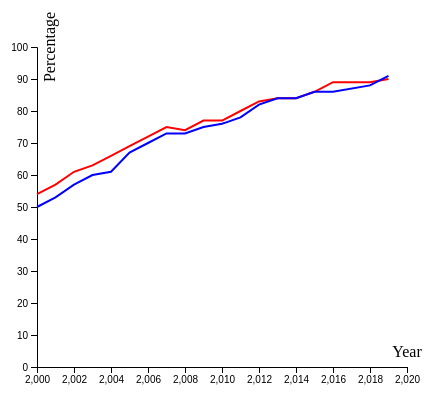
D3 v5 page, settled after 360 driven frames (6 s of simulated time); the page loaded 1 data file(s).


// ── gender.js
var margin4 = {top: 50, right: 30, bottom: 30, left: 60} ;
var width4 = 460 - margin4.left - margin4.right ;
var height4 = 400 - margin4.top - margin4.bottom ;

var svg4 = d3.select("#graph4")
  .append("svg")
    .attr("width", width4 + margin4.left + margin4.right)
    .attr("height", height4 + margin4.top + margin4.bottom)
  .append("g")
    .attr("transform",
          "translate(" + margin4.left + "," + margin4.top + ")");
  
  var graph4= function(data) {

   
    var x4 = d3.scaleLinear()
      .domain([2000,2020])
      .range([ 0, width4 ]);
    svg4.append("g")
      .attr("transform", "translate(0," + height4 + ")")
      .call(d3.axisBottom(x4));

    
    var y4 = d3.scaleLinear()
      .domain([0, 100])
      .range([ height4, 0 ]);
    svg4.append("g")
      .call(d3.axisLeft(y4));

   
    svg4.append("path")
      .datum(data)
      .attr("fill", "none")
      .attr("stroke", "red")
      .attr("stroke-width", 2)
      .attr("d", d3.line()
        .x(function(d) { return x4(parseInt(d.Year)) })
        .y(function(d) { return y4(parseInt(d.Men)) })
        )
    
      svg4.append("path")
      .datum(data)
      .attr("fill", "none")
      .attr("stroke", "blue")
      .attr("stroke-width", 2)
      .attr("d", d3.line()
        .x(function(d) { return x4(parseInt(d.Year)) })
        .y(function(d) { return y4(parseInt(d.Women)) })
        )
      
       svg4.append("text")
      .attr("class", "x4 label")
      .attr("text-anchor", "middle")
      .attr("x", width4)
      .attr("y", height4 -10)
      .text("Year")
      
      svg4.append("text")
      .attr("class", "y4 label")
      .attr("y", 6)
      .attr("dy", ".75em")
      .attr("text-anchor", "middle")
      .attr("transform", "rotate(-90)")
      .text("Percentage")
      
      

}
var graph4Promise = d3.csv("../Data/gender.csv")
var successFCN4 = function(data)
{
    console.log(data);
    graph4(data);
}
var failFCN4 = function(error)
{
    console.log("error",error);
}


graph4Promise.then(successFCN4,failFCN4); 




### data: ../Data/gender.csv
Year, Men, Women
2000, 54%, 50%
2001, 57%, 53%
2002, 61%, 57%
2003, 63%, 60%
2004, 66%, 61%
2005, 69%, 67%
2006, 72%, 70%
2007, 75%, 73%
2008, 74%, 73%
2009, 77%, 75%
2010, 77%, 76%
2011, 80%, 78%
2012, 83%, 82%
2013, 84%, 84%
2014, 84%, 84%
2015, 86%, 86%
2016, 89%, 86%
2018, 89%, 88%
2019, 90%, 91%